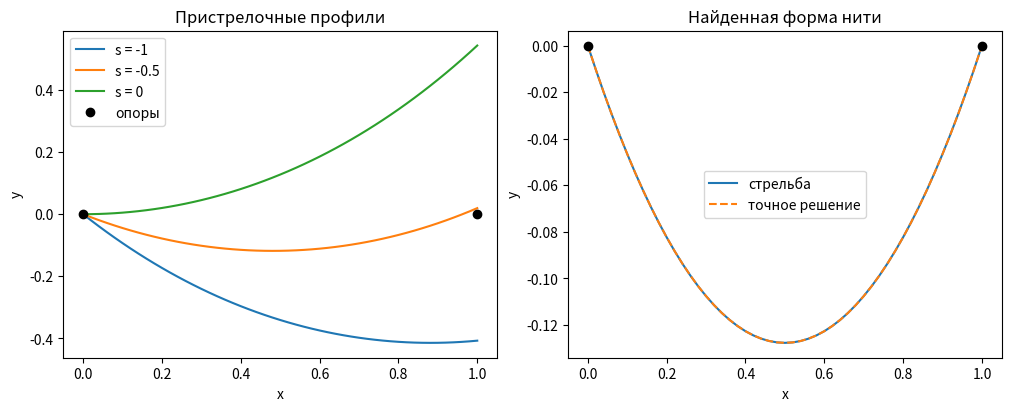
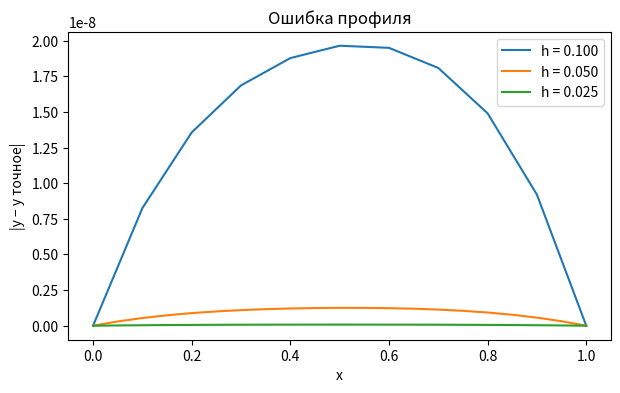
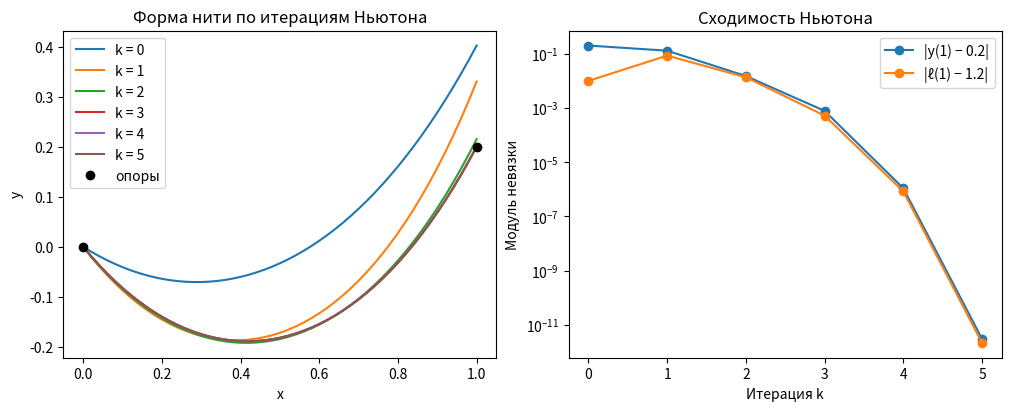

Source code (Python) for these figures, in order:
import numpy as np
import matplotlib.pyplot as plt
from scipy.optimize import brentq


def rhs(u, a):
    y, v, length = u
    d = np.sqrt(1 + v*v)
    return np.array([v, d/a, d])


def integrate(s, a, n=50):
    x = np.linspace(0, 1, n + 1)
    h = 1/n
    u = np.zeros((n + 1, 3))
    u[0] = [0, s, 0]
    for i in range(n):
        k1 = rhs(u[i], a)
        k2 = rhs(u[i] + h*k1/2, a)
        k3 = rhs(u[i] + h*k2/2, a)
        k4 = rhs(u[i] + h*k3, a)
        u[i+1] = u[i] + h*(k1 + 2*k2 + 2*k3 + k4)/6
    return x, u

def exact(x):
    return np.cosh(x - 0.5) - np.cosh(0.5)


def shoot(n):
    def residual(s):
        return integrate(s, 1, n)[1][-1, 0]
    return brentq(residual, -2, 0, xtol=1e-12)


print("Невязки на концах:", integrate(-2, 1)[1][-1, 0], integrate(0, 1)[1][-1, 0])
s = shoot(50)
x, u = integrate(s, 1)
print(f"Найденный наклон: s = {s:.9f}")

fig, axes = plt.subplots(1, 2, figsize=(10, 4), layout="constrained")
for trial in [-1, -0.5, 0]:
    xt, ut = integrate(trial, 1)
    axes[0].plot(xt, ut[:, 0], label=f"s = {trial}")
axes[0].plot([0, 1], [0, 0], "ko", label="опоры")
axes[0].set_title("Пристрелочные профили")
axes[1].plot(x, u[:, 0], label="стрельба")
axes[1].plot(x, exact(x), "--", label="точное решение")
axes[1].plot([0, 1], [0, 0], "ko")
axes[1].set_title("Найденная форма нити")
for ax in axes:
    ax.set(xlabel="x", ylabel="y")
    ax.legend()
plt.show()

fig, ax = plt.subplots(figsize=(7, 4))
for n in [10, 20, 40]:
    s = shoot(n)  # На каждой сетке заново подбираем наклон.
    x, u = integrate(s, 1, n)
    error = np.abs(u[:, 0] - exact(x))
    print(f"h = {1/n:.3f}: |y(1)| = {abs(u[-1, 0]):.2e}, ошибка профиля = {error.max():.2e}")
    ax.plot(x, error, label=f"h = {1/n:.3f}")
ax.set(xlabel="x", ylabel="|y − y точное|", title="Ошибка профиля")
ax.legend()
plt.show()

def residual(p, n=50):
    s, b = p
    x, u = integrate(s, np.exp(b), n)
    return u[-1, [0, 2]] - [0.2, 1.2]


p = np.array([-0.5, np.log(0.6)])
history = []
errors = []
eps = 1e-5

for k in range(20):
    r = residual(p)
    history.append(p.copy())
    errors.append(r)
    if np.max(np.abs(r)) < 1e-10:
        break
    J = np.zeros((2, 2))
    for j in range(2):
        dp = np.zeros(2)
        dp[j] = eps
        J[:, j] = (residual(p + dp) - residual(p - dp))/(2*eps)
    p += np.linalg.solve(J, -r)
else:
    raise RuntimeError("Метод Ньютона не сошёлся за 20 итераций")

s, a = p[0], np.exp(p[1])
print(f"Поправок Ньютона: {k}")
print(f"s = {s:.10f}, a = {a:.10f}")

fig, axes = plt.subplots(1, 2, figsize=(10, 4), layout="constrained")
for k, pk in enumerate(history):
    x, u = integrate(pk[0], np.exp(pk[1]))
    axes[0].plot(x, u[:, 0], label=f"k = {k}")
axes[0].plot([0, 1], [0, 0.2], "ko", label="опоры")
axes[0].set(xlabel="x", ylabel="y", title="Форма нити по итерациям Ньютона")
axes[0].legend()

errors = np.abs(np.array(errors))
axes[1].semilogy(range(len(errors)), errors[:, 0], "o-", label="|y(1) − 0.2|")
axes[1].semilogy(range(len(errors)), errors[:, 1], "o-", label="|ℓ(1) − 1.2|")
axes[1].set(xlabel="Итерация k", ylabel="Модуль невязки", title="Сходимость Ньютона")
axes[1].legend()
plt.show()

for n in [50, 200, 400]:
    x, u = integrate(s, a, n)
    print(f"h = {1/n:.4f}: y(1) = {u[-1, 0]:.10f}, L = {u[-1, 2]:.10f}")
    print(f"  Ошибка высоты: {abs(u[-1, 0] - 0.2):.2e}; ошибка длины: {abs(u[-1, 2] - 1.2):.2e}")
